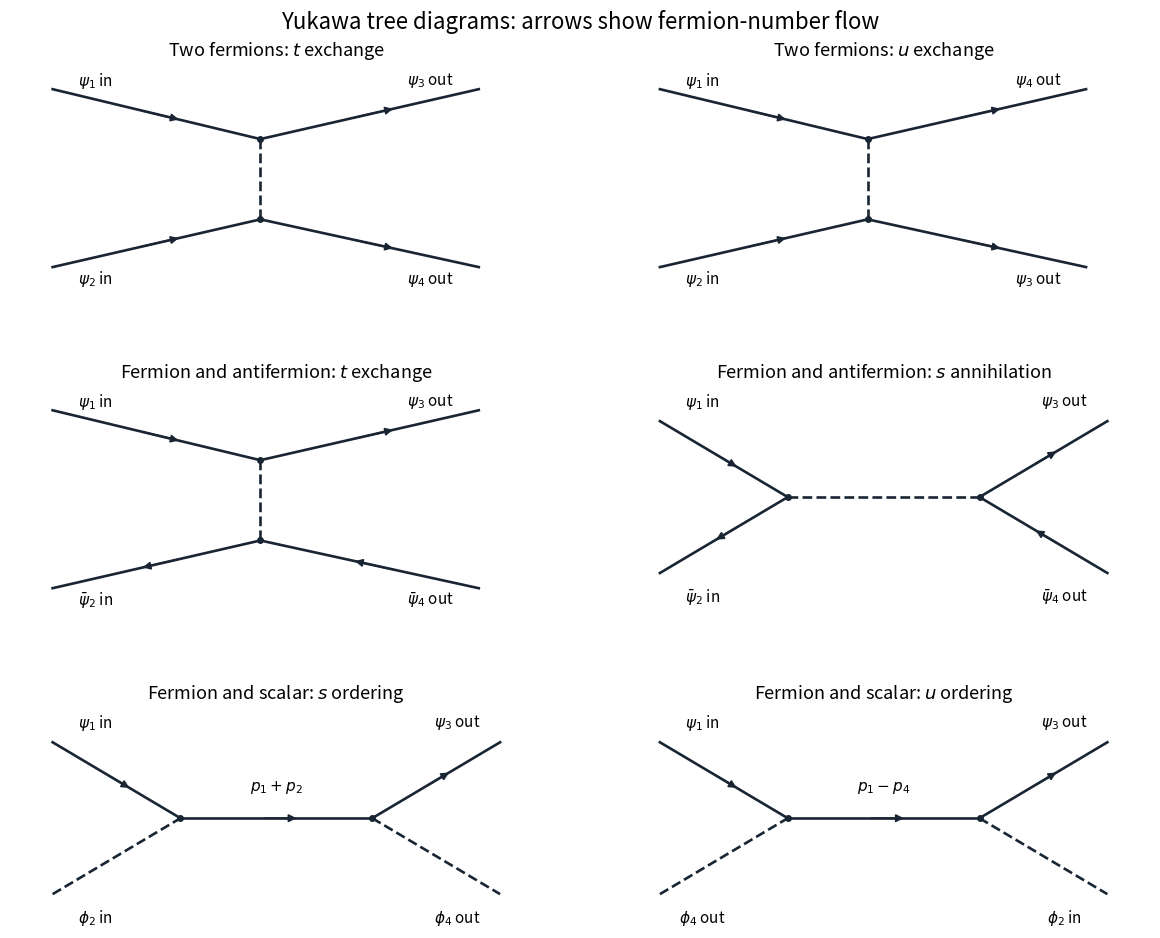

This figure's Python source:
"""Original diagrams; Python 3.14, NumPy 2.3.5, Matplotlib 3.10.7.
Run in the desired output directory. A caller-supplied MPLCONFIGDIR is retained.
"""
import os
from pathlib import Path
os.environ.setdefault("MPLCONFIGDIR", str(Path.cwd() / ".mplconfig"))
import matplotlib
matplotlib.use("Agg")
import matplotlib.pyplot as plt
import numpy as np
from matplotlib.patches import FancyArrowPatch

def line(ax,a,b,kind="fermion",flow=1):
 a=np.asarray(a,dtype=float);b=np.asarray(b,dtype=float)
 if kind=="photon":
  v=b-a;length=np.linalg.norm(v);normal=np.array([-v[1],v[0]])/length
  t=np.linspace(0,1,250);xy=a[None,:]+t[:,None]*v[None,:]+.016*np.sin(2*np.pi*7*t)[:,None]*normal[None,:]
  ax.plot(xy[:,0],xy[:,1],color="#1e5d9e",lw=1.9)
 else:
  ax.plot([a[0],b[0]],[a[1],b[1]],color="#192533",lw=1.9,ls="--" if kind=="scalar" else "-")
  if flow:
   c=a+.42*(b-a);d=a+.62*(b-a)
   if flow<0:c,d=d,c
   ax.add_patch(FancyArrowPatch(c,d,arrowstyle="-|>",mutation_scale=11,color="#192533",lw=1.3))

def setup(ax,title):
 ax.set_xlim(0,1);ax.set_ylim(0,1);ax.set_aspect("auto");ax.axis("off");ax.set_title(title,fontsize=13,pad=8)
def dot(ax,p):ax.plot(*p,"o",color="#192533",ms=4)
def label(ax,p,text,ha="center"):ax.text(*p,text,ha=ha,va="center",fontsize=11)
def exchange(ax,title,out3=3,out4=4,anti=False,boson="scalar",scalar=False):
 setup(ax,title);v=(.47,.67);z=(.47,.3);ends=[(.08,.9),(.88,.9),(.08,.08),(.88,.08)]
 line(ax,ends[0],v,"scalar" if scalar else "fermion",1)
 line(ax,v,ends[1],"scalar" if scalar else "fermion",1)
 line(ax,ends[2],z,"scalar" if scalar else "fermion",-1 if anti else 1)
 line(ax,z,ends[3],"scalar" if scalar else "fermion",-1 if anti else 1)
 line(ax,v,z,boson,0);dot(ax,v);dot(ax,z)
 particle=r"\phi" if scalar else r"\psi";ap=r"\bar\phi" if scalar else r"\bar\psi"
 for p,text in zip([(.16,.94),(.79,.94),(.16,.025),(.79,.025)],[f"${particle}_1$ in",f"${particle}_{out3}$ out",f"${ap if anti else particle}_2$ in",f"${ap if anti else particle}_{out4}$ out"]):label(ax,p,text)
def annihilation(ax,title,scalar=False,boson="scalar"):
 setup(ax,title);v=(.32,.5);z=(.68,.5);ends=[(.08,.85),(.08,.15),(.92,.85),(.92,.15)];kind="scalar" if scalar else "fermion"
 for a,b,flow in [(ends[0],v,1),(ends[1],v,-1),(z,ends[2],1),(z,ends[3],-1)]:line(ax,a,b,kind,flow)
 line(ax,v,z,boson,0);dot(ax,v);dot(ax,z)
 particle=r"\phi" if scalar else r"\psi";ap=r"\bar\phi" if scalar else r"\bar\psi"
 for p,text in zip([(.16,.94),(.16,.04),(.84,.94),(.84,.04)],[f"${particle}_1$ in",f"${ap}_2$ in",f"${particle}_3$ out",f"${ap}_4$ out"]):label(ax,p,text)

fig,axes=plt.subplots(3,2,figsize=(12,9.6),dpi=100,facecolor="white")
exchange(axes[0,0],r"Two fermions: $t$ exchange")
exchange(axes[0,1],r"Two fermions: $u$ exchange",out3=4,out4=3)
exchange(axes[1,0],r"Fermion and antifermion: $t$ exchange",anti=True)
annihilation(axes[1,1],r"Fermion and antifermion: $s$ annihilation")
for ax,cross,title in [(axes[2,0],False,r"Fermion and scalar: $s$ ordering"),(axes[2,1],True,r"Fermion and scalar: $u$ ordering")]:
 setup(ax,title);v=(.32,.5);z=(.68,.5)
 line(ax,(.08,.85),v);line(ax,z,(.92,.85));line(ax,v,z)
 line(ax,(.08,.15),v,"scalar",0);line(ax,z,(.92,.15),"scalar",0);dot(ax,v);dot(ax,z)
 for p,text in zip([(.16,.94),(.84,.94),(.16,.04),(.84,.04)],[r"$\psi_1$ in",r"$\psi_3$ out",r"$\phi_4$ out" if cross else r"$\phi_2$ in",r"$\phi_2$ in" if cross else r"$\phi_4$ out"]):label(ax,p,text)
 label(ax,(.5,.64),r"$p_1-p_4$" if cross else r"$p_1+p_2$")
fig.suptitle("Yukawa tree diagrams: arrows show fermion-number flow",fontsize=16,y=.99)
fig.subplots_adjust(left=.025,right=.975,bottom=.035,top=.93,hspace=.48,wspace=.14)
fig.savefig(Path.cwd()/"paper-41-yukawa-trees.png",dpi=100,facecolor="white",transparent=False)
plt.close(fig)
